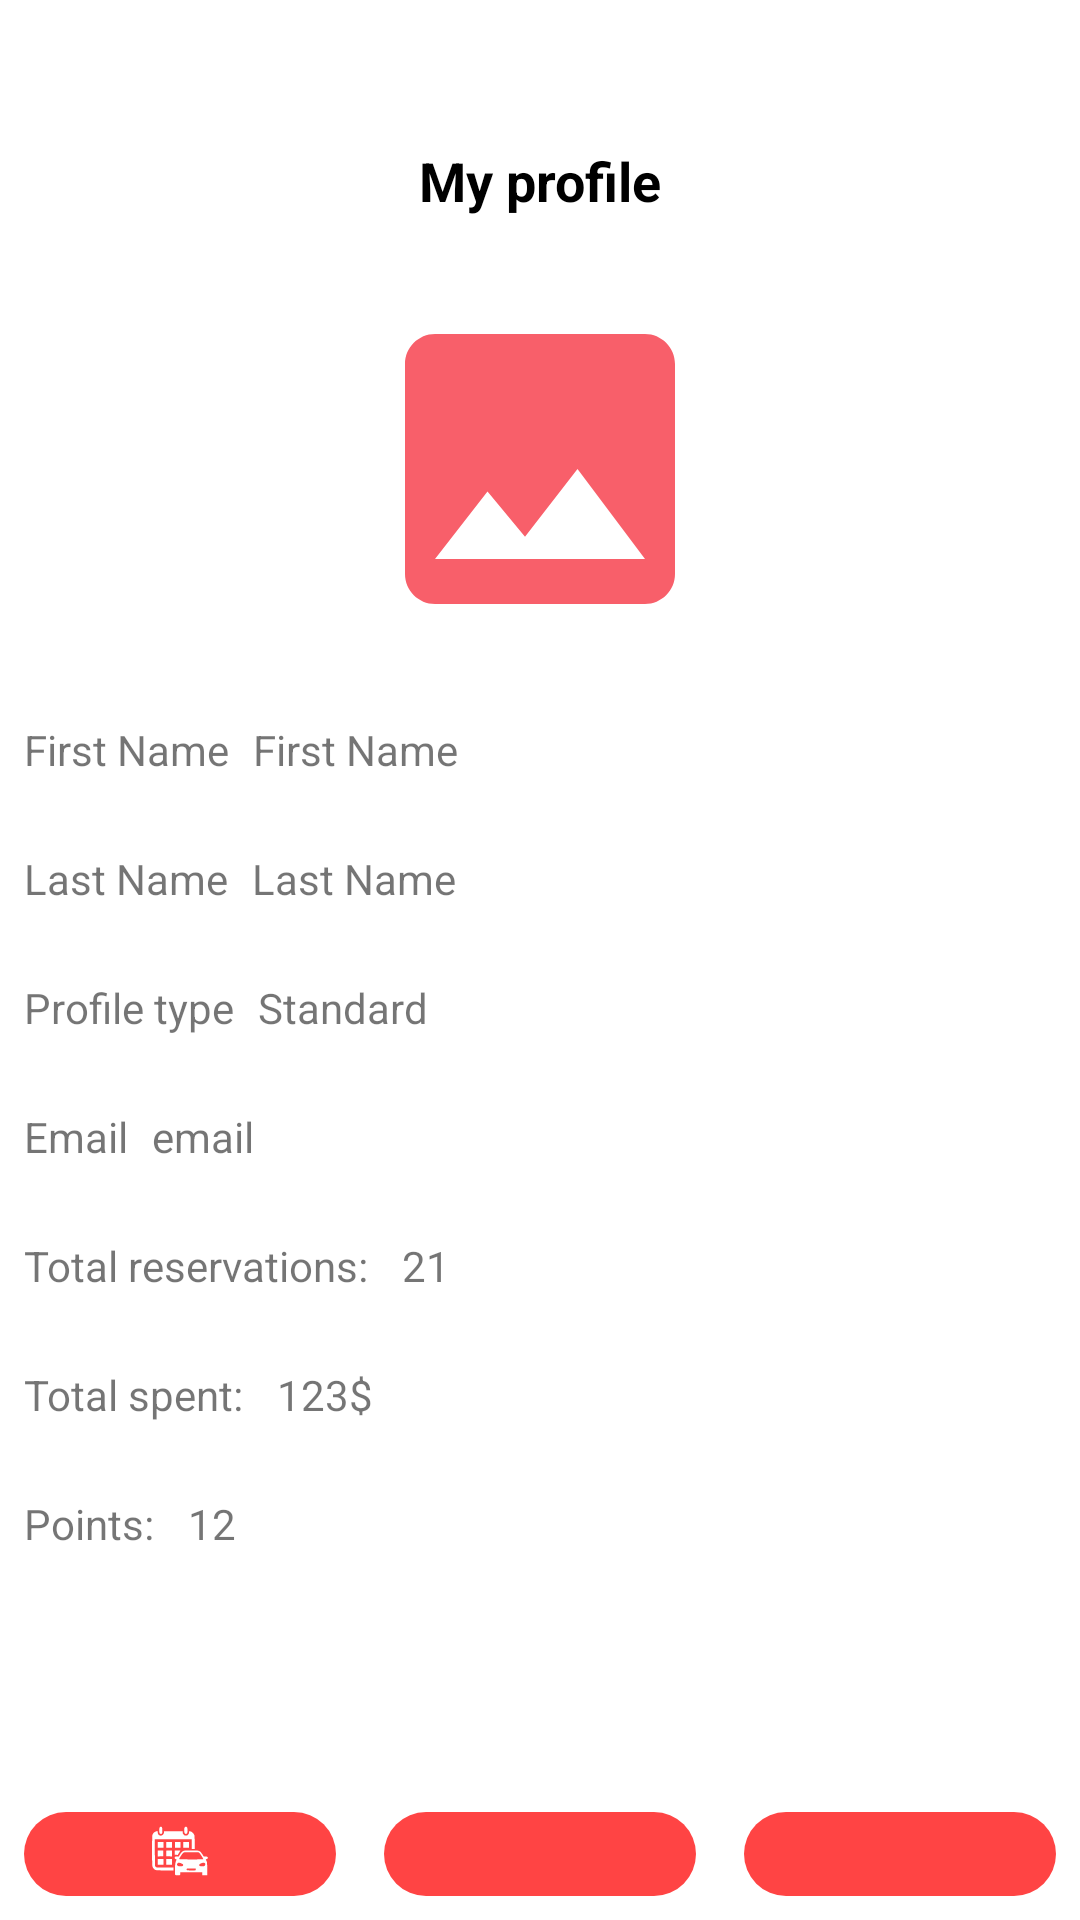

Write the Android layout XML for this screen, with the resource values it uses.
<!-- AndroidManifest.xml: application theme Theme.RentACar -->
<!-- res/layout/activity_user_profile.xml -->
<LinearLayout xmlns:android="http://schemas.android.com/apk/res/android"
    xmlns:app="http://schemas.android.com/apk/res-auto"
    xmlns:tools="http://schemas.android.com/tools"
    android:layout_width="match_parent"
    android:layout_height="match_parent"
    android:orientation="vertical"
    android:background="@android:color/white">


    <androidx.constraintlayout.widget.ConstraintLayout
        android:layout_width="match_parent"
        android:layout_height="wrap_content"
        android:background="@android:color/white"
        android:orientation="horizontal">

        <TextView
            android:id="@+id/title"
            android:layout_width="wrap_content"
            android:layout_height="wrap_content"
            android:layout_marginTop="48dp"
            android:gravity="center"
            android:text="My profile"
            android:textColor="#000"
            android:textSize="18sp"
            android:textStyle="bold"
            app:layout_constraintEnd_toEndOf="parent"

            app:layout_constraintStart_toStartOf="parent"
            app:layout_constraintTop_toTopOf="parent" />

        <ImageView
            android:id="@+id/imageView2"
            android:layout_width="wrap_content"
            android:layout_height="wrap_content"
            android:layout_marginTop="24dp"
            app:layout_constraintEnd_toEndOf="parent"
            app:layout_constraintStart_toStartOf="parent"
            app:layout_constraintTop_toBottomOf="@+id/title"
            tools:srcCompat="@tools:sample/avatars"
            android:src="@drawable/default_profile_picture"/>


    </androidx.constraintlayout.widget.ConstraintLayout>

    <LinearLayout
        android:layout_width="match_parent"
        android:layout_height="wrap_content"
        android:layout_marginTop="16dp"
        android:orientation="horizontal">

        <TextView
            android:layout_width="wrap_content"
            android:layout_height="wrap_content"
            android:layout_marginStart="8dp"
            android:layout_marginTop="8dp"
            android:text="First Name" />

        <TextView
            android:id="@+id/tvFirstName"
            android:layout_width="wrap_content"
            android:layout_height="wrap_content"
            android:layout_marginStart="8dp"
            android:layout_marginTop="8dp"
            android:text="First Name" />

    </LinearLayout>

    <LinearLayout
        android:layout_width="match_parent"
        android:layout_height="wrap_content"
        android:layout_marginTop="16dp"
        android:orientation="horizontal">

        <TextView
            android:layout_width="wrap_content"
            android:layout_height="wrap_content"
            android:layout_marginStart="8dp"
            android:layout_marginTop="8dp"
            android:text="Last Name" />

        <TextView
            android:id="@+id/tvLastName"
            android:layout_width="wrap_content"
            android:layout_height="wrap_content"
            android:layout_marginStart="8dp"
            android:layout_marginTop="8dp"
            android:text="Last Name" />
    </LinearLayout>

    <LinearLayout
        android:layout_width="match_parent"
        android:layout_height="wrap_content"
        android:layout_marginTop="16dp"
        android:orientation="horizontal">

        <TextView
            android:layout_width="wrap_content"
            android:layout_height="wrap_content"
            android:layout_marginStart="8dp"
            android:layout_marginTop="8dp"
            android:text="Profile type" />

        <TextView
            android:id="@+id/tvProfileType"
            android:layout_width="wrap_content"
            android:layout_height="wrap_content"
            android:layout_marginStart="8dp"
            android:layout_marginTop="8dp"
            android:text="Standard" />
    </LinearLayout>

    <LinearLayout
        android:layout_width="match_parent"
        android:layout_height="wrap_content"
        android:layout_marginTop="16dp"
        android:orientation="horizontal">

        <TextView
            android:layout_width="wrap_content"
            android:layout_height="wrap_content"
            android:layout_marginStart="8dp"
            android:layout_marginTop="8dp"
            android:text="Email" />

        <TextView
            android:id="@+id/tvEmail"
            android:layout_width="wrap_content"
            android:layout_height="wrap_content"
            android:layout_marginStart="8dp"
            android:layout_marginTop="8dp"
            android:text="email" />
    </LinearLayout>

    <LinearLayout
        android:layout_width="match_parent"
        android:layout_height="wrap_content"
        android:layout_marginTop="16dp"
        android:orientation="horizontal">

        <TextView
            android:layout_width="wrap_content"
            android:layout_height="wrap_content"
            android:layout_marginStart="8dp"
            android:layout_marginTop="8dp"
            android:text="Total reservations: " />

        <TextView
            android:id="@+id/tvTotalReservations"
            android:layout_width="wrap_content"
            android:layout_height="wrap_content"
            android:layout_marginStart="8dp"
            android:layout_marginTop="8dp"
            android:text="21" />
    </LinearLayout>

    <LinearLayout
        android:layout_width="match_parent"
        android:layout_height="wrap_content"
        android:layout_marginTop="16dp"
        android:orientation="horizontal">

        <TextView
            android:layout_width="wrap_content"
            android:layout_height="wrap_content"
            android:layout_marginStart="8dp"
            android:layout_marginTop="8dp"
            android:text="Total spent: " />

        <TextView
            android:id="@+id/tvSpent"
            android:layout_width="wrap_content"
            android:layout_height="wrap_content"
            android:layout_marginStart="8dp"
            android:layout_marginTop="8dp"
            android:text="123$" />
    </LinearLayout>

    <LinearLayout
        android:layout_width="match_parent"
        android:layout_height="wrap_content"
        android:layout_marginTop="16dp"
        android:orientation="horizontal">

        <TextView
            android:layout_width="wrap_content"
            android:layout_height="wrap_content"
            android:layout_marginStart="8dp"
            android:layout_marginTop="8dp"
            android:text="Points: " />

        <TextView
            android:id="@+id/tvPoints"
            android:layout_width="wrap_content"
            android:layout_height="wrap_content"
            android:layout_marginStart="8dp"
            android:layout_marginTop="8dp"
            android:text="12" />
    </LinearLayout>

    <include layout="@layout/bottom_navigation_bar" />

</LinearLayout>
<!-- res/layout/bottom_navigation_bar.xml (included above) -->
<?xml version="1.0" encoding="utf-8"?>
<androidx.constraintlayout.widget.ConstraintLayout xmlns:android="http://schemas.android.com/apk/res/android"
    android:layout_width="match_parent"
    android:layout_height="match_parent"
    xmlns:app="http://schemas.android.com/apk/res-auto">

    
    <LinearLayout
        android:id="@+id/bottomNavBar"
        android:layout_width="match_parent"
        android:layout_height="wrap_content"
        android:orientation="horizontal"
        android:gravity="center_vertical"
        android:weightSum="3"
        app:layout_constraintBottom_toBottomOf="parent"
        app:layout_constraintEnd_toEndOf="parent"
        app:layout_constraintStart_toStartOf="parent">

        
        <ImageButton
            android:id="@+id/reservationsButton"
            android:layout_width="0dp"
            android:layout_height="match_parent"
            android:layout_margin="8dp"
            android:layout_weight="1"
            android:background="@drawable/shape_square_with_edges"
            android:backgroundTint="@android:color/holo_red_light"
            android:contentDescription=""
            android:src="@drawable/ic_reservations" />

        
        <ImageButton
            android:id="@+id/homeButton"
            android:layout_width="0dp"
            android:layout_height="match_parent"
            android:paddingTop="8dp"
            android:paddingBottom="8dp"
            android:layout_margin="8dp"
            android:layout_weight="1"
            android:background="@drawable/shape_square_with_edges"
            android:contentDescription=""
            android:backgroundTint="@android:color/holo_red_light"
            android:src="@drawable/ic_search"
            android:textColor="@android:color/white"
 />

        
        <ImageButton
            android:id="@+id/profileButton"
            android:layout_width="0dp"
            android:layout_height="match_parent"
            android:layout_margin="8dp"
            android:backgroundTint="@android:color/holo_red_light"
            android:background="@drawable/shape_square_with_edges"
            android:src="@drawable/ic_home"
            android:text=""
            android:textColor="@android:color/white"
            android:layout_weight="1"
            />
    </LinearLayout>

</androidx.constraintlayout.widget.ConstraintLayout>
<!-- resources referenced by this layout -->
<resources>
  <!-- drawable default_profile_picture (drawable) -->
  <vector android:height="120dp" android:tint="#F85F6A"
      android:viewportHeight="24" android:viewportWidth="24"
      android:width="120dp" xmlns:android="http://schemas.android.com/apk/res/android">
      <path android:fillColor="@android:color/white" android:pathData="M21,19V5c0,-1.1 -0.9,-2 -2,-2H5c-1.1,0 -2,0.9 -2,2v14c0,1.1 0.9,2 2,2h14c1.1,0 2,-0.9 2,-2zM8.5,13.5l2.5,3.01L14.5,12l4.5,6H5l3.5,-4.5z"/>
  </vector>
  <!-- drawable ic_reservations: vector/xml drawable (drawable, 11605 chars, omitted) -->
  <!-- drawable shape_square_with_edges (drawable) -->
  <shape xmlns:android="http://schemas.android.com/apk/res/android"
      android:shape="rectangle">
      <size
          android:width="124dp"
      android:height="24dp"
          />
      <corners android:radius="50dp"/>
  
      <solid android:color="@android:color/holo_red_light"/> 
  </shape>
  <style name="Theme.RentACar" parent="Theme.MaterialComponents.DayNight.DarkActionBar">
          
          <item name="colorPrimary">@color/purple_500</item>
          <item name="colorPrimaryVariant">@color/purple_700</item>
          <item name="colorOnPrimary">@color/white</item>
          
          <item name="colorSecondary">@color/teal_200</item>
          <item name="colorSecondaryVariant">@color/teal_700</item>
          <item name="colorOnSecondary">@color/black</item>
          
          <item name="android:statusBarColor" tools:targetApi="l">?attr/colorPrimaryVariant</item>
          
      </style>
  <!-- not gathered from this repository: default colours our renderer supplied (Android Studio template values) -->
  <color name="purple_500">#FF6200EE</color>
  <color name="purple_700">#FF3700B3</color>
  <color name="teal_200">#FF03DAC5</color>
  <color name="teal_700">#FF018786</color>
  <color name="black">#FF000000</color>
  <color name="white">#FFFFFFFF</color>
</resources>
